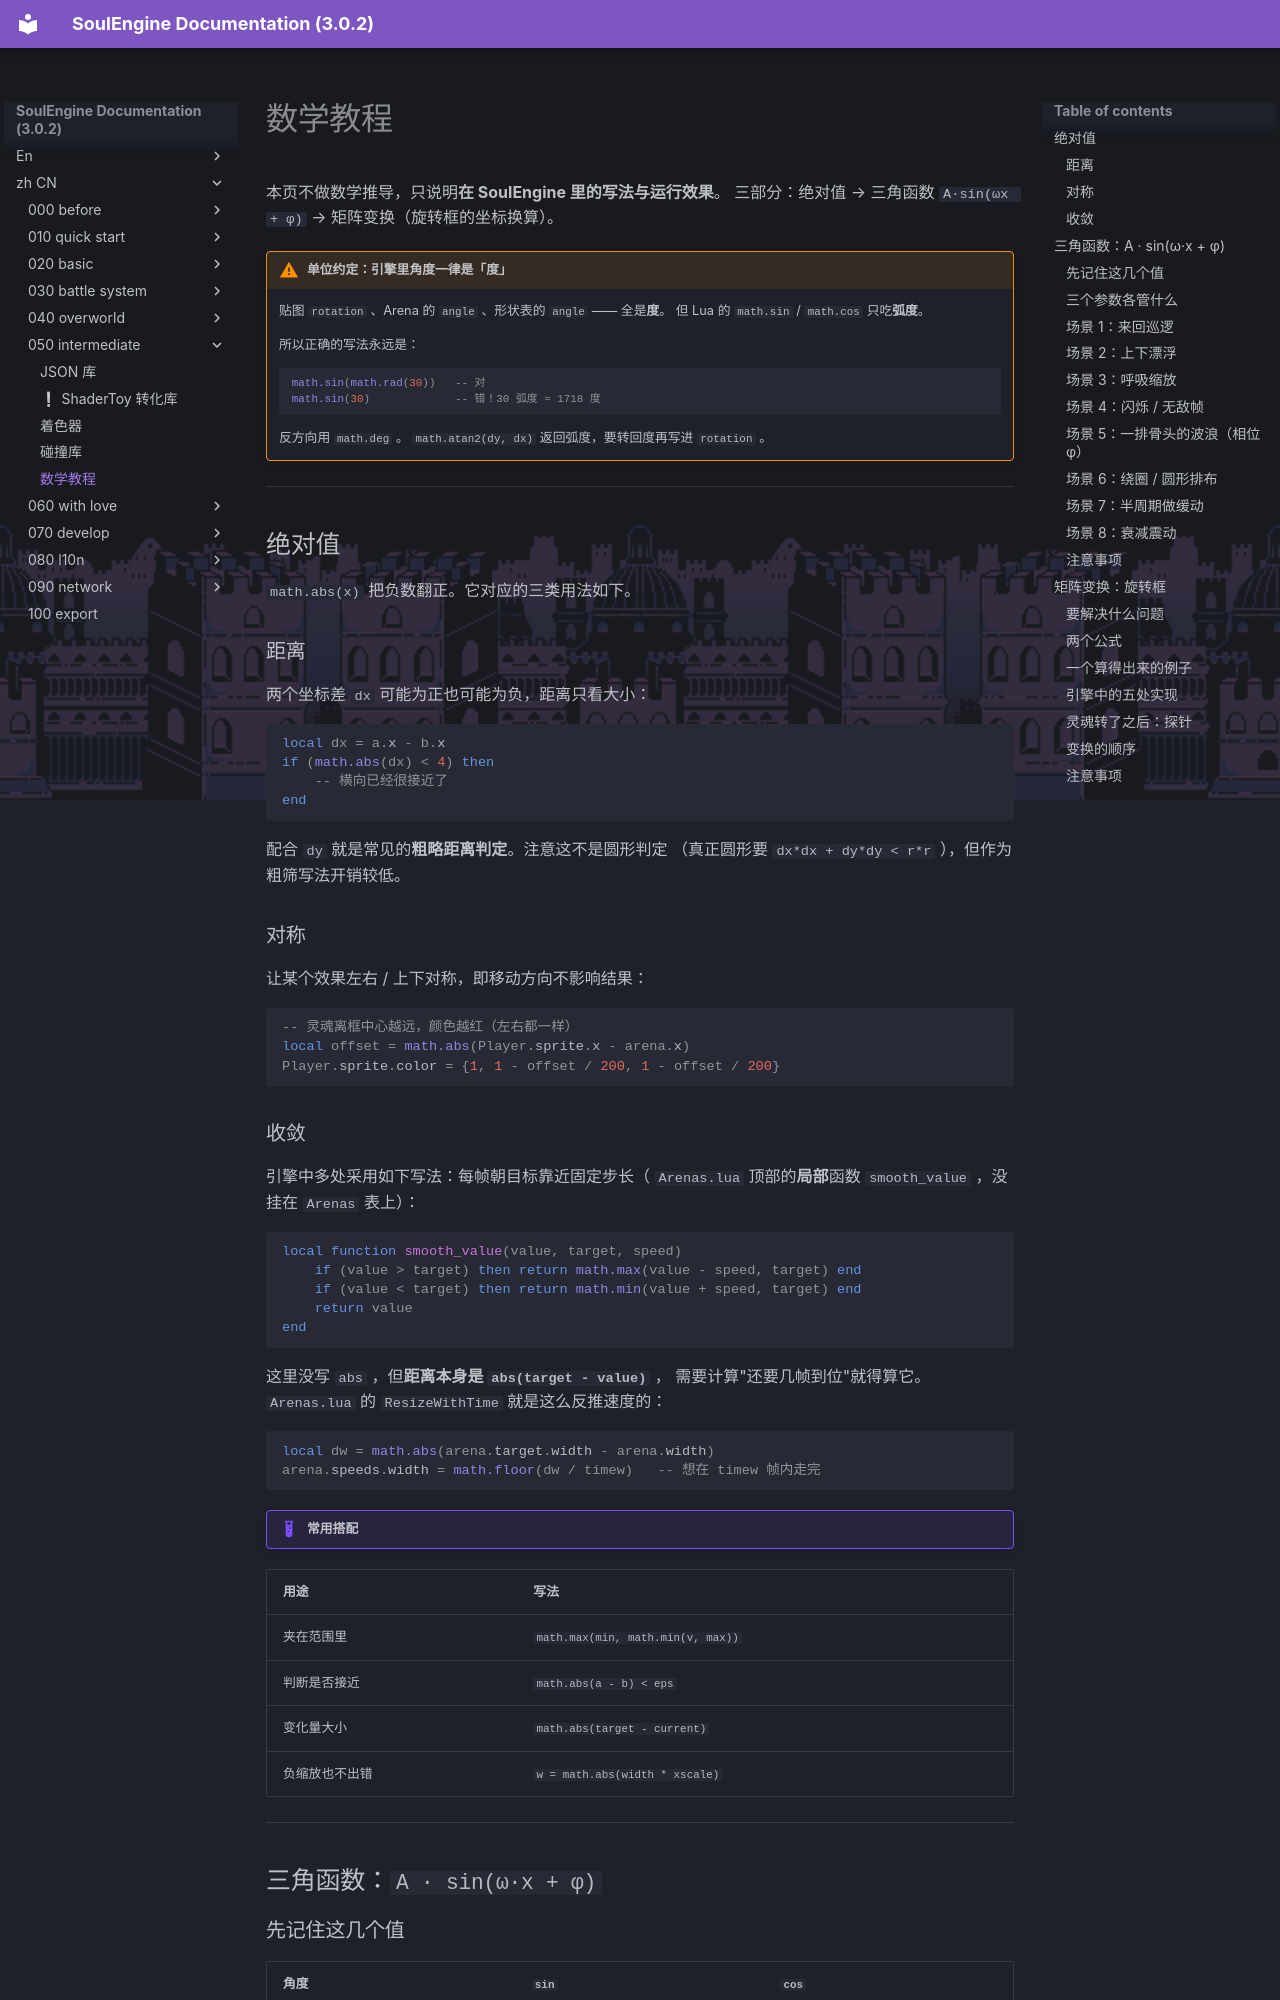

repository: AnskiyyRenew/SoulEngine-Documentation · page: zh_CN/050_intermediate/040_math/index.html · generator: mkdocs

---
title: 数学教程
---

本页不做数学推导，只说明**在 SoulEngine 里的写法与运行效果**。
三部分：绝对值 → 三角函数 `A·sin(ωx + φ)` → 矩阵变换（旋转框的坐标换算）。

!!! warning "单位约定：引擎里角度一律是「度」"
    贴图 `rotation` 、Arena 的 `angle` 、形状表的 `angle` —— 全是**度**。
    但 Lua 的 `math.sin` / `math.cos` 只吃**弧度**。

    所以正确的写法永远是：

    ```lua
    math.sin(math.rad(30))   -- 对
    math.sin(30)             -- 错！30 弧度 ≈ 1718 度
    ```

    反方向用 `math.deg` 。 `math.atan2(dy, dx)` 返回弧度，要转回度再写进 `rotation` 。

---

## 绝对值

`math.abs(x)` 把负数翻正。它对应的三类用法如下。

### 距离

两个坐标差 `dx` 可能为正也可能为负，距离只看大小：

```lua
local dx = a.x - b.x
if (math.abs(dx) < 4) then
    -- 横向已经很接近了
end
```

配合 `dy` 就是常见的**粗略距离判定**。注意这不是圆形判定
（真正圆形要 `dx*dx + dy*dy < r*r` ），但作为粗筛写法开销较低。

### 对称

让某个效果左右 / 上下对称，即移动方向不影响结果：

```lua
-- 灵魂离框中心越远，颜色越红（左右都一样）
local offset = math.abs(Player.sprite.x - arena.x)
Player.sprite.color = {1, 1 - offset / 200, 1 - offset / 200}
```

### 收敛

引擎中多处采用如下写法：每帧朝目标靠近固定步长（ `Arenas.lua` 顶部的**局部**函数 `smooth_value` ，没挂在 `Arenas` 表上）：

```lua
local function smooth_value(value, target, speed)
    if (value > target) then return math.max(value - speed, target) end
    if (value < target) then return math.min(value + speed, target) end
    return value
end
```

这里没写 `abs` ，但**距离本身是 `abs(target - value)`** ，
需要计算"还要几帧到位"就得算它。 `Arenas.lua` 的 `ResizeWithTime` 就是这么反推速度的：

```lua
local dw = math.abs(arena.target.width - arena.width)
arena.speeds.width = math.floor(dw / timew)   -- 想在 timew 帧内走完
```

!!! example "常用搭配"

| 用途 | 写法 |
|---|---|
| 夹在范围里 | `math.max(min, math.min(v, max))` |
    | 判断是否接近 | `math.abs(a - b) < eps` |
    | 变化量大小 | `math.abs(target - current)` |
    | 负缩放也不出错 | `w = math.abs(width * xscale)` |

---

## 三角函数：`A · sin(ω·x + φ)`

### 先记住这几个值

| 角度 | `sin` | `cos` |
|---|---|---|
| 0° | 0 | 1 |
| 90° | 1 | 0 |
| 180° | 0 | -1 |
| 270° | -1 | 0 |
| 360° | 0 | 1 |

`sin` 的输出永远在 `[-1, 1]` 之间来回，一整圈 360°。
`cos` 就是 `sin` **往前挪 90°**（ `cos(x) == sin(x + 90°)` ）。

!!! warning "屏幕的 y 轴是向下的"
    数学课上 y 向上，屏幕上 y 向下。所以 `+sin` 的效果是**往下**，
    想让东西往上飘要写 `-A * sin(...)` 或者用 `-y` 方向。
